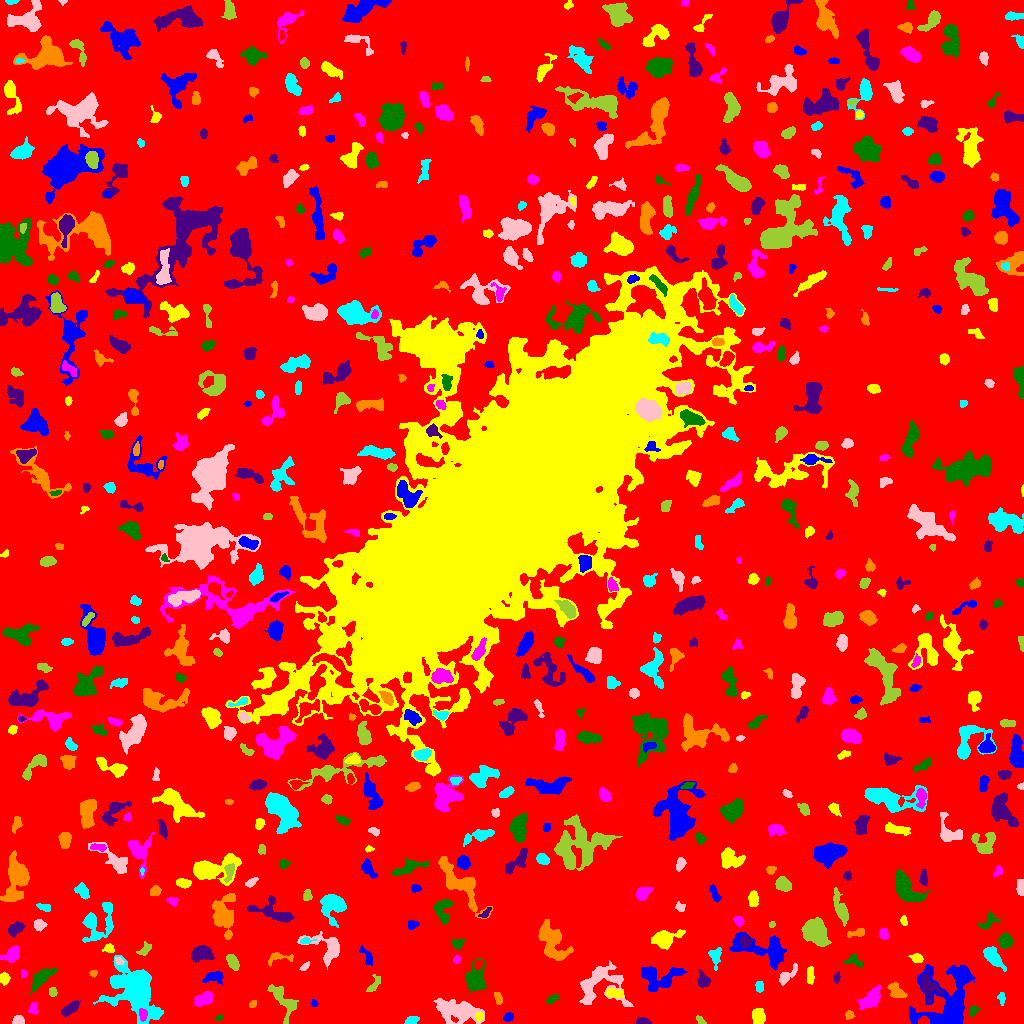

Data behind this chart, as committed beside it:
ID, X, Y, A, B, theta, total_flux, mu_max, mu_median, mu_mean, R_fwhm, R_e, R10, R90, x_start, x_end, y_start, y_end, area, greylevel
0, 509.6, 509.1, 305.8, 300.7, 0.9881, 1523357, 15.0, 1.0, 1.913, 29.69, 225.6, 85.91, 375.3, 0, 1023, 0, 1023, 796262, 1.913
1, 946.7, 19.61, 15.88, 14.12, 1.128, 9089, 17.0, 5.0, 5.898, 10.3, 11.42, 4.37, 19.53, 909, 975, 0, 59, 1541, 8.898
2, 479.3, 7.122, 2.077, 1.79, 1.348, 131.0, 4.0, 2.0, 1.899, 3.613, 2.459, 0.9772, 3.827, 475, 483, 2, 11, 69, 10.9
3, 143, 8.887, 2.676, 1.842, 1.497, 240.0, 7.0, 2.0, 2.474, 2.821, 2.764, 0.9772, 4.442, 139, 147, 2, 15, 97, 14.47
4, 218.9, 5.469, 1.992, 1.396, 0.2712, 64.0, 3.0, 1.0, 1.362, 2.585, 2.111, 0.7979, 3.29, 214, 223, 3, 9, 47, 7.362
5, 642.8, 1.86, 3.521, 1.585, -0.06625, 349.0, 8.0, 4.0, 3.835, 3.949, 2.877, 1.128, 4.514, 636, 651, 0, 6, 91, 9.835
6, 849, 8.676, 2.178, 1.968, 1.382, 210.0, 7.0, 2.5, 2.838, 2.932, 2.523, 0.9772, 4.029, 845, 855, 4, 13, 74, 7.838
7, 411.4, 3.377, 3.4, 1.849, 0.4703, 159.0, 3.0, 2.0, 1.574, 4.146, 3.141, 1.262, 4.82, 404, 419, 0, 7, 101, 6.574
8, 18.29, 3.052, 2.926, 2.121, 0.1149, 402.0, 7.0, 4.0, 4.061, 4.442, 3.241, 1.262, 4.787, 12, 24, 0, 8, 99, 9.061
9, 700.3, 3.175, 3.02, 1.554, -0.7448, 120.0, 3.0, 2.0, 1.875, 3.909, 2.764, 0.9772, 3.949, 696, 706, 0, 8, 64, 6.875
10, 310.2, 4.638, 5.659, 2.124, 0.3709, 290.0, 5.0, 2.0, 2.231, 4.029, 3.568, 1.382, 5.614, 298, 318, 0, 11, 130, 7.231
11, 508, 6.026, 2.483, 1.928, 0.591, 195.0, 5.0, 2.0, 2.267, 3.568, 2.821, 1.128, 4.297, 503, 513, 2, 11, 86, 7.267
12, 758.9, 6.605, 3.841, 2.76, -1.461, 915.0, 11.0, 4.0, 4.692, 5.015, 4.146, 1.596, 6.531, 752, 765, 0, 15, 195, 9.692
13, 33.26, 14.68, 2.797, 2.108, -1.49, 198.0, 6.0, 2.0, 2.02, 3.385, 2.932, 0.9772, 4.687, 28, 38, 9, 21, 98, 8.02
14, 973.2, 13.0, 2.58, 2.026, 0.8922, 183.0, 5.0, 2.0, 2.08, 2.877, 2.706, 0.9772, 4.406, 969, 980, 7, 18, 88, 7.08
15, 69.61, 14.54, 5.034, 2.091, 0.6345, 790.0, 10.0, 4.0, 4.202, 5.109, 4.029, 1.596, 6.433, 61, 80, 7, 23, 188, 9.202
16, 252.6, 19.12, 1.964, 1.596, 0.8673, 93.0, 3.0, 2.0, 1.722, 3.192, 2.257, 0.9772, 3.478, 249, 256, 16, 23, 54, 6.722
17, 1001, 25.97, 2.828, 1.589, -1.515, 233.0, 8.0, 2.0, 2.913, 2.706, 2.459, 0.7979, 4.222, 997, 1005, 18, 31, 80, 7.912
18, 455.8, 12.89, 10.98, 5.076, -0.2234, 3212, 15.0, 3.0, 4.177, 5.499, 7.999, 2.764, 13.52, 433, 484, 0, 25, 769, 8.177
19, 283.3, 23.35, 10.36, 4.282, -0.9477, 1320, 7.0, 3.0, 3.292, 7.203, 6.358, 2.394, 9.918, 267, 298, 0, 39, 401, 7.292
20, 172.3, 19.6, 2.607, 1.732, 0.9419, 198.0, 5.0, 3.0, 2.75, 3.742, 2.706, 0.9772, 4.029, 168, 177, 15, 24, 72, 8.75
21, 313.8, 20.01, 1.614, 1.46, 0.005545, 83.0, 4.0, 2.0, 1.729, 2.821, 1.954, 0.7979, 3.141, 310, 318, 17, 24, 48, 7.729
22, 614.2, 30.35, 4.567, 2.086, -0.08658, 490.0, 6.0, 3.0, 3.289, 5.557, 3.868, 1.596, 5.89, 606, 623, 26, 35, 149, 10.29
23, 204.4, 24.46, 4.934, 2.557, 0.4554, 702.0, 9.0, 3.0, 3.134, 4.146, 4.406, 1.693, 6.956, 194, 213, 17, 32, 224, 8.134
24, 553.1, 24.92, 3.63, 1.614, 0.4421, 287.0, 7.0, 3.0, 3.12, 3.385, 2.932, 1.128, 4.583, 546, 559, 20, 29, 92, 8.12
25, 928.4, 37.74, 5.928, 3.941, -1.103, 1355, 13.0, 3.0, 4.517, 4.618, 5.046, 1.871, 8.425, 921, 943, 21, 54, 300, 11.52
26, 498.3, 24.64, 3.229, 1.61, -1.336, 203.0, 5.0, 2.0, 2.231, 3.478, 2.877, 1.128, 4.514, 494, 502, 19, 31, 91, 7.231
27, 133.8, 32.77, 15.81, 10.95, -0.9139, 10808, 16.0, 6.0, 6.24, 13.1, 13.63, 5.171, 20.78, 93, 163, 0, 68, 1732, 9.24
28, 601.3, 39.15, 13.5, 11.34, 0.08106, 2598, 9.0, 3.0, 3.056, 6.58, 8.956, 3.241, 14.54, 579, 633, 17, 63, 850, 7.056
29, 52.89, 31.65, 2.247, 1.803, 1.543, 212.0, 6.0, 3.0, 2.904, 3.523, 2.523, 0.9772, 3.989, 49, 57, 27, 36, 73, 7.904
30, 366.7, 20.04, 9.237, 6.035, 1.254, 3510, 19.0, 4.0, 5.821, 6.18, 6.507, 2.459, 11.67, 349, 383, 6, 51, 603, 9.821
31, 214.5, 46.77, 4.611, 2.366, 0.1448, 540.0, 8.0, 2.0, 2.857, 4.72, 3.827, 1.493, 6.155, 202, 223, 39, 52, 189, 7.857
32, 810.3, 48.47, 4.289, 1.602, -1.571, 376.0, 7.0, 3.0, 3.032, 4.029, 3.338, 1.262, 5.171, 807, 814, 39, 57, 124, 8.032
33, 871.3, 24.46, 6.069, 3.404, 0.7876, 1775, 12.0, 4.0, 5.236, 6.604, 5.382, 2.185, 8.795, 857, 881, 14, 39, 339, 9.236
34, 42.05, 45.94, 6.878, 2.691, 0.7673, 703.0, 6.0, 2.0, 2.246, 6.358, 5.078, 1.871, 8.117, 29, 57, 29, 55, 313, 7.246
35, 836.8, 46.0, 2.619, 1.49, 1.336, 102.0, 3.0, 1.0, 1.569, 3.192, 2.459, 0.9772, 3.868, 833, 840, 40, 52, 65, 6.569
36, 896.6, 31.64, 4.776, 2.68, -0.7034, 811.0, 9.0, 4.0, 4.035, 4.951, 4.26, 1.693, 6.747, 887, 907, 26, 41, 201, 10.03
37, 759.4, 37.03, 2.772, 1.963, -1.512, 253.0, 5.0, 3.0, 2.908, 4.184, 3.038, 1.262, 4.618, 755, 763, 31, 42, 87, 7.908
38, 785.7, 46.73, 6.075, 2.351, 0.7679, 593.0, 11.0, 2.0, 3.154, 3.338, 3.613, 1.382, 6.433, 779, 797, 38, 60, 188, 9.154
39, 373.3, 38.14, 5.625, 2.242, 1.007, 312.0, 5.0, 2.0, 2.4, 3.785, 3.478, 1.382, 5.585, 366, 380, 32, 49, 130, 9.4
40, 407.8, 36.44, 7.508, 2.976, 1.389, 1065, 7.0, 3.0, 3.179, 6.817, 5.809, 2.257, 8.903, 401, 415, 21, 50, 335, 8.179
41, 962, 48.11, 3.237, 2.595, 1.474, 671.0, 11.0, 4.0, 4.247, 3.868, 3.568, 1.382, 5.809, 955, 969, 40, 55, 158, 13.25
42, 4.015, 45.14, 2.476, 2.221, 1.506, 475.0, 10.0, 4.0, 4.318, 3.949, 2.985, 1.128, 4.687, 0, 10, 38, 51, 110, 9.318
43, 23.44, 49.68, 2.188, 1.457, 1.565, 98.0, 4.0, 2.0, 1.96, 3.29, 2.257, 0.7979, 3.478, 21, 27, 46, 54, 50, 6.96
44, 475.1, 43.29, 6.871, 4.667, 1.476, 1387, 8.0, 3.0, 3.342, 7.203, 5.997, 2.326, 9.788, 465, 486, 31, 65, 415, 8.342
45, 703.2, 42.78, 3.215, 2.607, -1.226, 521.0, 8.0, 3.0, 3.196, 4.687, 3.568, 1.493, 5.726, 697, 710, 36, 54, 163, 8.196
46, 93.15, 50.15, 1.743, 1.629, -0.01216, 114.0, 4.0, 2.0, 2.235, 3.192, 2.111, 0.7979, 3.338, 89, 97, 46, 53, 51, 8.235
47, 715, 67.1, 4.577, 2.65, -1.557, 575.0, 7.0, 3.0, 3.305, 4.82, 3.827, 1.596, 6.155, 708, 721, 53, 76, 174, 8.305
48, 304.6, 56.84, 2.94, 1.438, 0.7278, 219.0, 6.0, 3.0, 3.369, 3.868, 2.706, 0.9772, 4.068, 299, 309, 53, 62, 65, 9.369
49, 232.5, 61.58, 3.784, 2.143, -1.111, 503.0, 8.0, 3.0, 3.086, 4.652, 3.613, 1.382, 5.809, 226, 239, 53, 69, 163, 8.086
50, 478.6, 59.03, 2.5, 2.056, 0.8888, 290.0, 6.0, 4.0, 3.58, 4.334, 2.985, 1.128, 4.478, 474, 483, 54, 63, 81, 11.58
51, 662.1, 45.36, 10.59, 5.8, 0.09136, 1814, 11.0, 3.0, 3.106, 4.406, 6.817, 2.257, 11.3, 641, 687, 32, 57, 584, 8.106
52, 916.5, 65.3, 3.048, 2.042, -0.201, 450.0, 8.0, 4.0, 4.206, 4.334, 3.141, 1.262, 5.015, 908, 923, 61, 70, 107, 10.21
53, 456.6, 63.88, 1.971, 1.527, 1.323, 128.0, 6.0, 2.0, 2.286, 2.585, 2.185, 0.7979, 3.613, 453, 460, 60, 68, 56, 7.286
54, 853.8, 62.7, 4.888, 2.874, -0.3278, 367.0, 5.0, 2.0, 2.64, 4.618, 3.868, 1.493, 5.917, 844, 863, 56, 69, 139, 6.64
55, 201.7, 70.12, 5.13, 3.406, 0.07295, 1053, 9.0, 3.0, 3.545, 5.528, 5.046, 1.954, 8.019, 191, 214, 61, 78, 297, 8.545
56, 276.9, 65.82, 6.683, 2.79, 0.1344, 225.0, 4.0, 1.0, 1.433, 4.687, 3.478, 1.262, 5.585, 268, 293, 57, 71, 157, 7.433
57, 992.4, 67.03, 6.317, 2.912, -0.8451, 1271, 11.0, 4.0, 4.338, 5.382, 5.109, 1.954, 8.292, 983, 1006, 52, 77, 293, 8.338
58, 118.7, 62.76, 2.406, 1.599, -0.6467, 182.0, 6.0, 3.0, 2.889, 3.338, 2.394, 0.9772, 3.827, 115, 124, 59, 66, 63, 11.89
59, 144.8, 73.84, 3.698, 2.122, 0.8126, 335.0, 7.0, 2.0, 2.815, 3.432, 3.241, 1.262, 5.202, 136, 151, 68, 82, 119, 7.815
... 630 more rows
